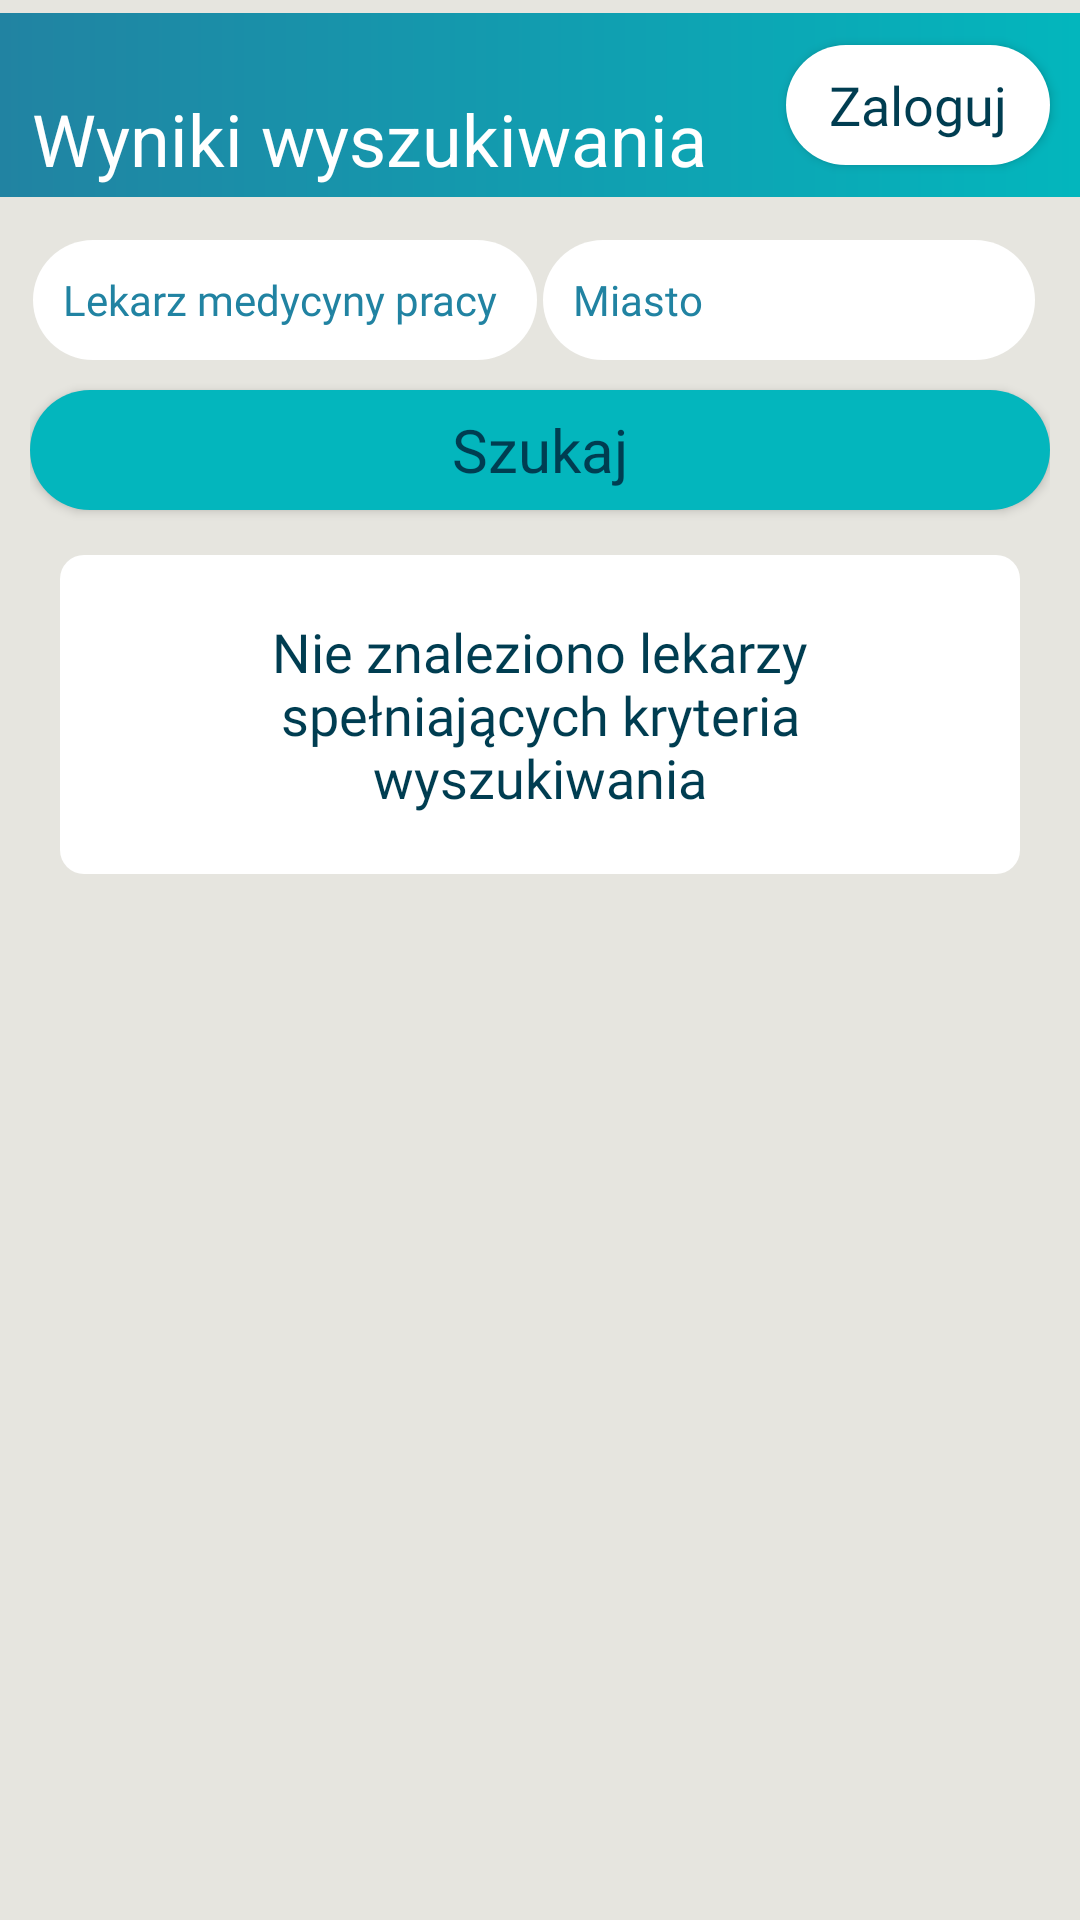

Reconstruct the res/layout file that produces this screen, plus the resources it refers to.
<!-- AndroidManifest.xml: application theme AppTheme -->
<!-- res/layout/activity_search_result.xml -->
<?xml version="1.0" encoding="utf-8"?>
<LinearLayout xmlns:android="http://schemas.android.com/apk/res/android"
    xmlns:app="http://schemas.android.com/apk/res-auto"
    xmlns:tools="http://schemas.android.com/tools"
    android:layout_width="match_parent"
    android:layout_height="match_parent"
    android:background="@color/fair"
    android:orientation="vertical"
    tools:context=".SearchResultActivity">

    <androidx.constraintlayout.widget.ConstraintLayout
        android:id="@+id/headerLayout"
        android:layout_width="match_parent"
        android:layout_height="wrap_content">

        <ImageView
            android:id="@+id/imageView"
            android:layout_width="wrap_content"
            android:layout_height="wrap_content"
            app:layout_constraintEnd_toEndOf="parent"
            app:layout_constraintStart_toStartOf="parent"
            app:layout_constraintTop_toTopOf="parent"
            app:srcCompat="@drawable/ic_header_thin" />

        <TextView
            android:id="@+id/textView"
            android:layout_width="wrap_content"
            android:layout_height="wrap_content"
            android:text="Wyniki wyszukiwania"
            android:textColor="@color/white"
            android:textSize="24sp"
            app:layout_constraintBottom_toBottomOf="@+id/imageView"
            app:layout_constraintEnd_toEndOf="@+id/imageView"
            app:layout_constraintHorizontal_bias="0.078"
            app:layout_constraintStart_toStartOf="@+id/imageView"
            app:layout_constraintTop_toTopOf="parent"
            app:layout_constraintVertical_bias="0.8" />

        <ImageView
            android:id="@+id/accountImageSearchResult"
            android:layout_width="69dp"
            android:layout_height="56dp"
            android:layout_marginTop="10dp"
            android:layout_marginEnd="10dp"
            android:layout_marginBottom="10dp"
            android:onClick="onClickAccountSearchResult"
            app:layout_constraintBottom_toTopOf="@+id/imageView"
            app:layout_constraintEnd_toEndOf="parent"
            app:layout_constraintTop_toBottomOf="@+id/imageView"
            app:srcCompat="@drawable/ic_account_box_white" />

        <Button
            android:id="@+id/loginButtonSearch"
            android:layout_width="wrap_content"
            android:layout_height="40sp"
            android:layout_marginTop="15dp"
            android:layout_marginEnd="10dp"
            android:background="@drawable/white_button"
            android:fontFamily="@font/verdana"
            android:onClick="onClickLogin"
            android:text="@string/login_text"
            android:textAllCaps="false"
            android:textColor="@color/navy"
            android:textSize="18sp"
            app:layout_constraintEnd_toEndOf="@+id/imageView"
            app:layout_constraintTop_toTopOf="parent" />
    </androidx.constraintlayout.widget.ConstraintLayout>

    <ScrollView
        android:layout_width="match_parent"
        android:layout_height="match_parent">

        <LinearLayout
            android:layout_width="match_parent"
            android:layout_height="wrap_content"
            android:orientation="vertical"
            android:paddingStart="10dp"
            android:paddingEnd="10dp">

            <LinearLayout
                android:layout_width="match_parent"
                android:layout_height="wrap_content"
                android:orientation="horizontal">

                <AutoCompleteTextView
                    android:id="@+id/specializationTextView"
                    android:layout_width="match_parent"
                    android:layout_height="40dp"
                    android:layout_marginStart="1dp"
                    android:layout_marginTop="10dp"
                    android:layout_marginEnd="1dp"
                    android:layout_marginBottom="10dp"
                    android:layout_weight="1"
                    android:background="@drawable/white_button"
                    android:fontFamily="@font/verdana"
                    android:hint="Lekarz medycyny pracy"
                    android:paddingStart="10dp"
                    android:textColor="@color/navy"
                    android:textColorHint="@color/blue"
                    android:textSize="14sp" />

                <AutoCompleteTextView
                    android:id="@+id/cityTextView"
                    android:layout_width="match_parent"
                    android:layout_height="40dp"
                    android:layout_marginStart="1dp"
                    android:layout_marginTop="10dp"

                    android:layout_marginEnd="5dp"
                    android:layout_marginBottom="10dp"
                    android:layout_weight="1"
                    android:background="@drawable/white_button"
                    android:fontFamily="@font/verdana"
                    android:hint="Miasto"
                    android:paddingStart="10dp"
                    android:textColor="@color/navy"
                    android:textColorHint="@color/blue"
                    android:textSize="14sp" />

            </LinearLayout>

            <Button
                android:id="@+id/searchAgainButton"
                android:layout_width="match_parent"
                android:layout_height="40dp"

                android:layout_marginBottom="5dp"
                android:background="@drawable/lagoon_button"
                android:fontFamily="@font/verdana"
                android:onClick="onClickSearckAgain"
                android:text="Szukaj"
                android:textAllCaps="false"
                android:textColor="@color/navy"
                android:textSize="20sp" />

            <Button
                android:id="@+id/sortFilterButton"
                android:layout_width="match_parent"
                android:layout_height="40dp"
                android:layout_marginBottom="10dp"
                android:background="@drawable/sky_button"
                android:fontFamily="@font/verdana"
                android:onClick="onClickSortFilter"
                android:visibility="gone"
                android:text="Sortuj / Filtruj"
                android:textAllCaps="false"
                android:textColor="@color/navy"
                android:textSize="18sp" />

            <TextView
                android:id="@+id/noSearchDocsFoundText"
                android:layout_width="match_parent"
                android:layout_height="wrap_content"
                android:background="@drawable/white_background"
                android:padding="20sp"
                android:textAlignment="center"
                android:layout_margin="10sp"
                android:fontFamily="@font/verdana"
                android:textSize="18sp"
                android:textColor="@color/navy"
                android:visibility="visible"
                android:text="Nie znaleziono lekarzy spełniających kryteria wyszukiwania"/>

            <androidx.recyclerview.widget.RecyclerView
                android:id="@+id/docRecyler"
                android:visibility="gone"
                android:layout_width="match_parent"
                android:layout_height="match_parent" />

        </LinearLayout>
    </ScrollView>

</LinearLayout>
<!-- resources referenced by this layout -->
<resources>
  <color name="blue">#2183A2</color>
  <color name="fair">#E6E5DF</color>
  <color name="navy">#003D51</color>
  <color name="white">#fff</color>
  <!-- drawable ic_header_thin (drawable) -->
  <vector xmlns:android="http://schemas.android.com/apk/res/android"
      xmlns:aapt="http://schemas.android.com/aapt"
      android:width="412dp"
      android:height="70dp"
      android:viewportWidth="412"
      android:viewportHeight="70">
    <path
        android:pathData="M0,0h412v70h-412z">
      <aapt:attr name="android:fillColor">
        <gradient 
            android:startY="35"
            android:startX="412"
            android:endY="35"
            android:endX="0"
            android:type="linear">
          <item android:offset="0" android:color="#FF03B6BD"/>
          <item android:offset="1" android:color="#FF2183A2"/>
        </gradient>
      </aapt:attr>
    </path>
  </vector>
  <!-- drawable lagoon_button (drawable) -->
  <?xml version="1.0" encoding="utf-8"?>
  <shape xmlns:android="http://schemas.android.com/apk/res/android">
      <solid android:color="@color/lagoon"/>
      <corners android:radius="40dp"/>
  
  </shape>
  <!-- drawable sky_button (drawable) -->
  <?xml version="1.0" encoding="utf-8"?>
  <shape xmlns:android="http://schemas.android.com/apk/res/android">
      <solid android:color="@color/sky"/>
      <corners android:radius="40dp"/>
  
  </shape>
  <!-- drawable white_background (drawable) -->
  <?xml version="1.0" encoding="utf-8"?>
  <shape xmlns:android="http://schemas.android.com/apk/res/android" android:shape="rectangle">
      <solid android:color="@color/white"/>
  
      <corners android:radius="8dp"/>
  </shape>
  <!-- drawable white_button (drawable) -->
  <?xml version="1.0" encoding="utf-8"?>
  <shape xmlns:android="http://schemas.android.com/apk/res/android" android:shape="rectangle">
  <solid android:color="@color/white"/>
  
      <corners android:radius="30dp"/>
  </shape>
  <string name="login_text">Zaloguj</string>
  <style name="AppTheme" parent="Theme.AppCompat.Light.NoActionBar">
          
          <item name="colorPrimary">@color/sky</item>
          <item name="colorPrimaryDark">@color/blue</item>
          <item name="colorAccent">@color/lagoon</item>
      </style>
  <color name="lagoon">#03B6BD</color>
  <color name="sky">#81C6D4</color>
</resources>
